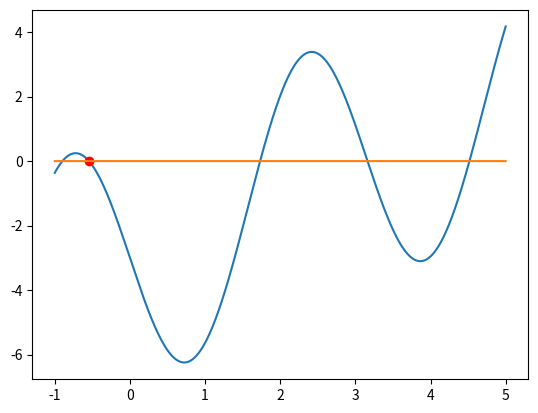

This chart was generated by the following Python code:
# import libraries
import numpy as np
import matplotlib.pyplot as plt
    
# define routines
def fixedpt(f,x0,tol,Nmax):

    ''' x0 = initial guess''' 
    ''' Nmax = max number of iterations'''
    ''' tol = stopping tolerance'''

    count = 0
    while (count <Nmax):
       count = count +1
       x1 = f(x0)
       if (abs(x1-x0) <tol):
          xstar = x1
          ier = 0
          return [xstar,ier]
       x0 = x1
    xstar = x1
    ier = 1
    return [xstar, ier]
    

# use routines 
x0 = -0.89835
tol = (10**(-11))
Nmax = 1000
f = lambda x: -np.sin(2*x) + 5.0*x/4.0 - 3.0/4.0

[xstar,ier] = fixedpt(f,x0,tol,Nmax)
print('the approximate fixed point is:',xstar)
print('f(xstar):',f(xstar))
print('Error message reads:',ier)

f = lambda x: x - 4*np.sin(2*x) - 3

x = np.linspace(-1, 5,10000)
y = f(x)

plt.plot(x,y)
plt.plot(xstar,f(xstar),'ro')
plt.plot(x,[0 for _ in range(len(x))])
plt.show()